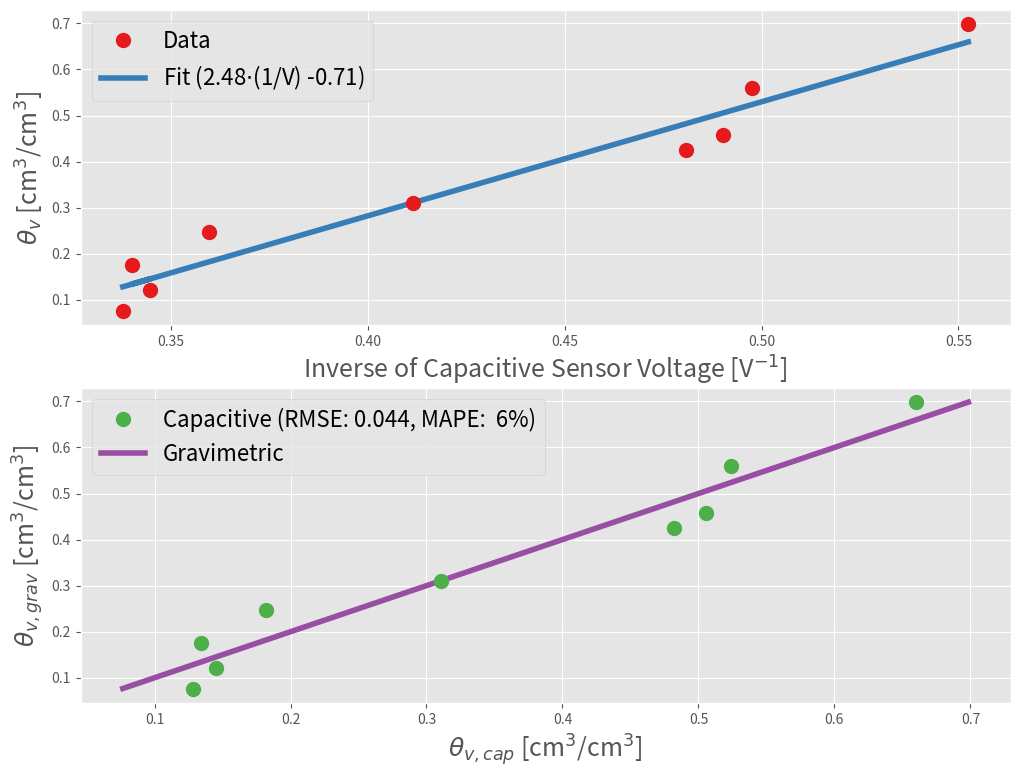

The matplotlib source for this figure:
##############################
# Capacitive Soil Moisture
# Sensor Calibration Analysis
##############################
#
import numpy as np
import matplotlib.pyplot as plt
from scipy import stats

container_mass = 22.75 # measured mass of container [g]
soil_mass_dry = 24.74 # mass of dry soil [g]
soil_vol = 200 # volume of soil sample [ml]

rho_s = (soil_mass_dry/1000.0)/(soil_vol*np.power(10.0,-6.0)) # bulk density of soil [kg/m^3]
rho_w = 997.0 # density of water [kg/m^3]

###############################################
# Data inputs
#
soil_masses = np.subtract([62.78,71.51,82.41,96.94,109.22,
                           132.37,138.9,159.02,186.76],container_mass) # mass measurements [g]
cap_sensor_readings = np.array([2.96,2.90,2.94,2.78,2.43,2.08,2.04,2.01,1.81]) # cap sensor readings [V]

###############################################
# calculating volumetric water content [%]
#
theta_g = (soil_masses - soil_mass_dry)/soil_mass_dry # water proportion
theta_v = ((theta_g*rho_s)/rho_w) # volumetric soil content [g/ml / g/ml]

###############################################
# Fitting 1/sensor readings with measurements
#
x_for_training = 1.0/cap_sensor_readings # 1/sensor readings
slope, intercept, r_value, p_value, std_err = stats.linregress(x_for_training, theta_v) # linear fit
theta_predict = (slope*(x_for_training))+intercept # prediction of theta_v with sensor

###############################################
# Plot the results
#
plt.style.use('ggplot')
fig,axs = plt.subplots(2,1,figsize=(12,9))
# plotting the sensor to theta_v
ax = axs[0]
ax.plot(x_for_training,theta_v,label='Data',linestyle='',marker='o',color=plt.cm.Set1(0),
       markersize=10,zorder=999)
ax.plot(x_for_training,theta_predict,label='Fit ({0:2.2f}$\cdot$(1/V) {1:+2.2f})'.format(slope,intercept),
        color=plt.cm.Set1(1),linewidth=4)
ax.set_xlabel(r'Inverse of Capacitive Sensor Voltage [V$^{-1}$]',fontsize=18)
ax.set_ylabel(r'$\theta_v$ [cm$^{3}$/cm$^3$]',fontsize=18)
ax.legend(fontsize=16)

rmse = np.sqrt(np.mean(np.power(np.subtract(theta_predict,theta_v),2.0))) # value error
mape = np.mean(np.divide(np.subtract(theta_predict,theta_v),theta_v)*100) # % error

# plotting the comparison between fit and data
ax2 = axs[1]
ax2.plot(theta_predict,theta_v,label='Capacitive (RMSE: {0:2.3f}, MAPE: {1:2.0f}%)'.format(rmse,mape),
         linestyle='',marker='o',color=plt.cm.Set1(2),markersize=10,zorder=999)
ax2.plot(theta_v,theta_v,label='Gravimetric',color=plt.cm.Set1(3),linewidth=4)
ax2.set_xlabel(r'$\theta_{v,cap}$ [cm$^{3}$/cm$^3$]',fontsize=18)
ax2.set_ylabel(r'$\theta_{v,grav}$ [cm$^{3}$/cm$^3$]',fontsize=18)
ax2.legend(fontsize=16)
fig.savefig('soil_moisture_calibration_results.png',dpi=300,bbox_inches='tight',facecolor='#FCFCFC')
plt.show()
